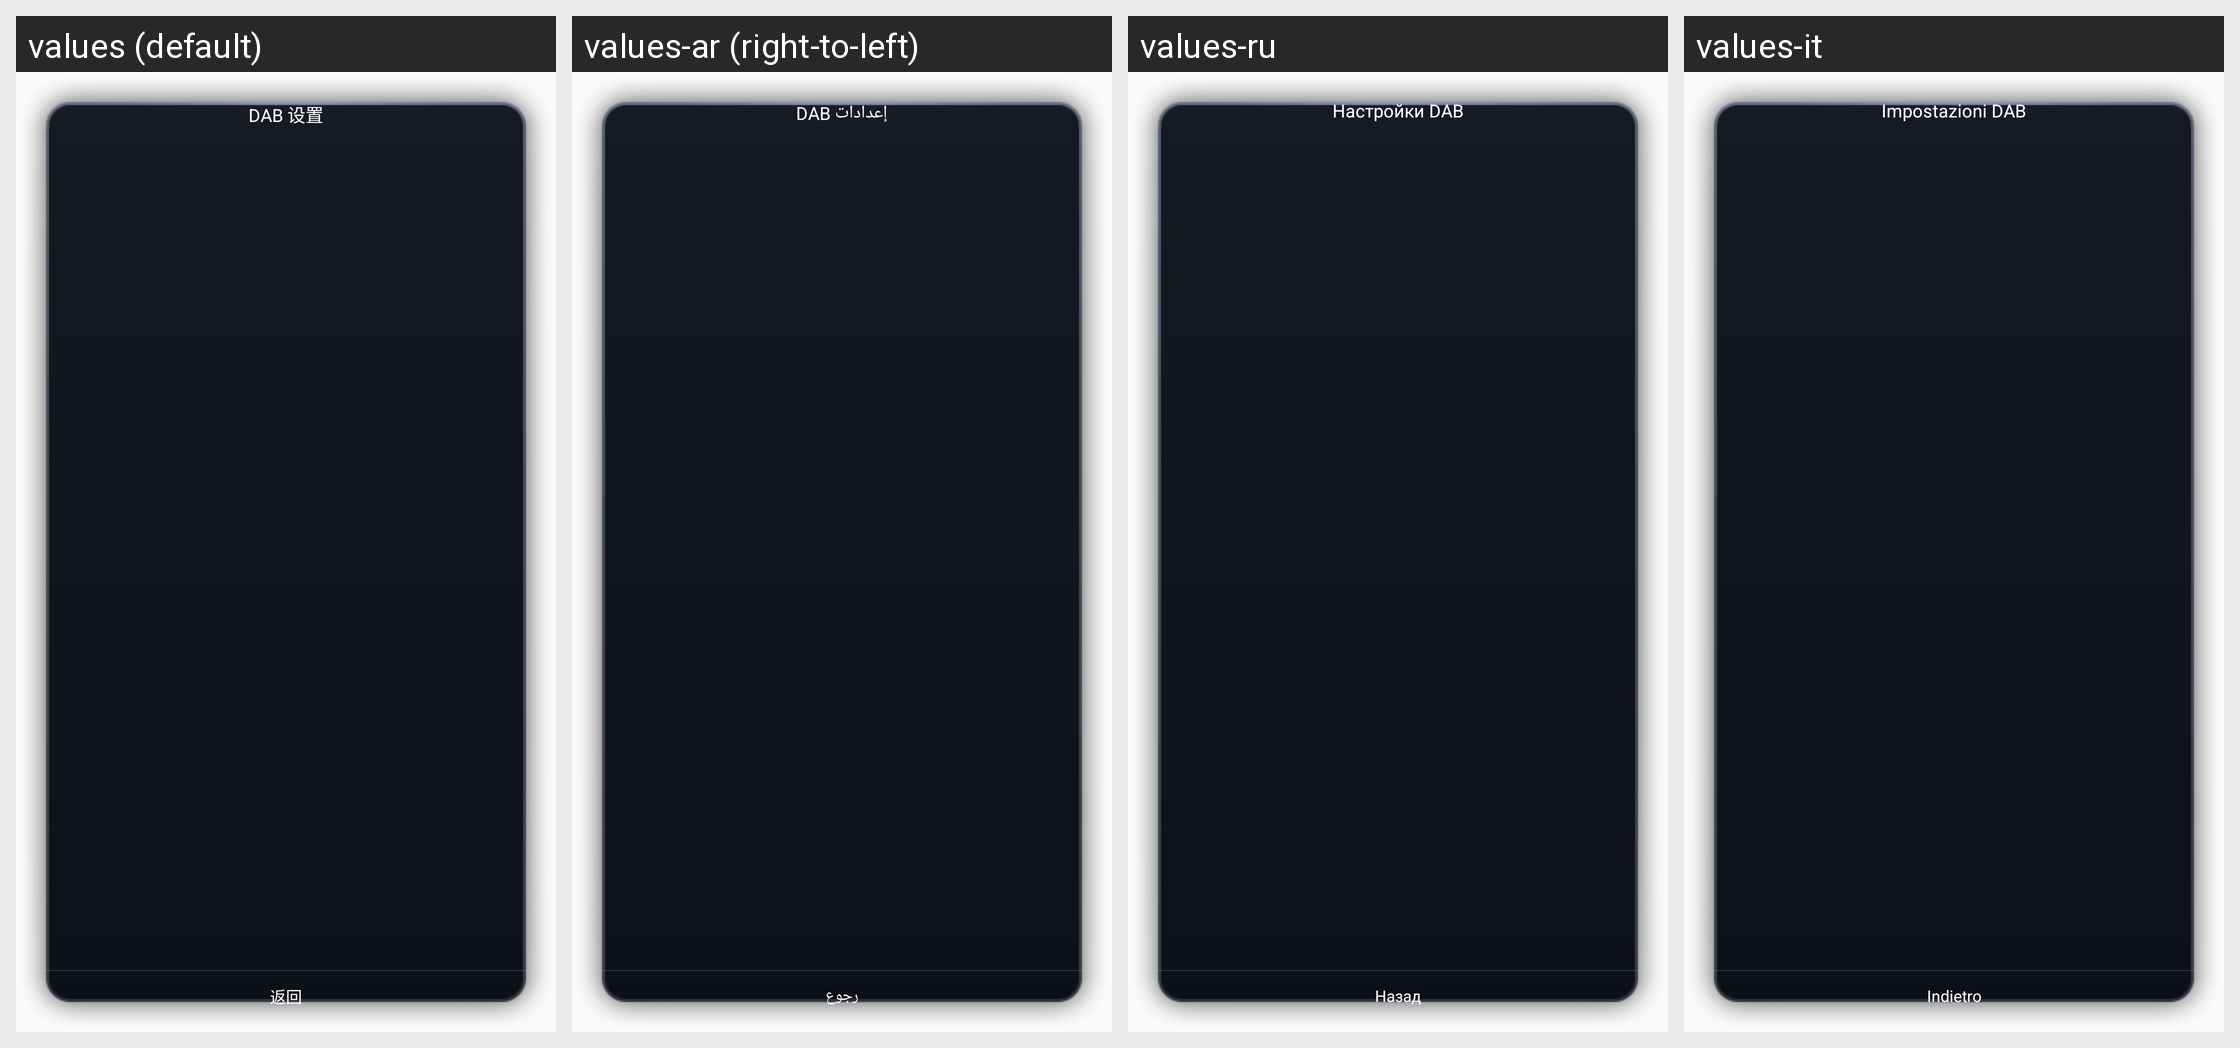

The same Android screen rendered under several of its app's locales, left to right. List the strings drawn on it with the default value and each locale's translation.
Android screen res/layout/dialog_dab_settings.xml rendered under 4 locales, left to right: values (default), values-ar (right-to-left), values-ru, values-it. Device: Nexus 5 (rendered at 1080×1920; each locale shown at half size, 540×960, under a caption strip naming it); theme custom_theme.
Other locales in the repository, not shown: values-en, values-es, values-in.
Strings drawn on this screen, with the default value and each locale's value (text and hints the layout hard-codes, and strings that could not be matched under every locale, appear in the picture but are not listed):

dab_settings
  values: DAB 设置
  values-ar: إعدادات DAB
  values-ru: Настройки DAB
  values-it: Impostazioni DAB

back
  values: 返回
  values-ar: رجوع
  values-ru: Назад
  values-it: Indietro
